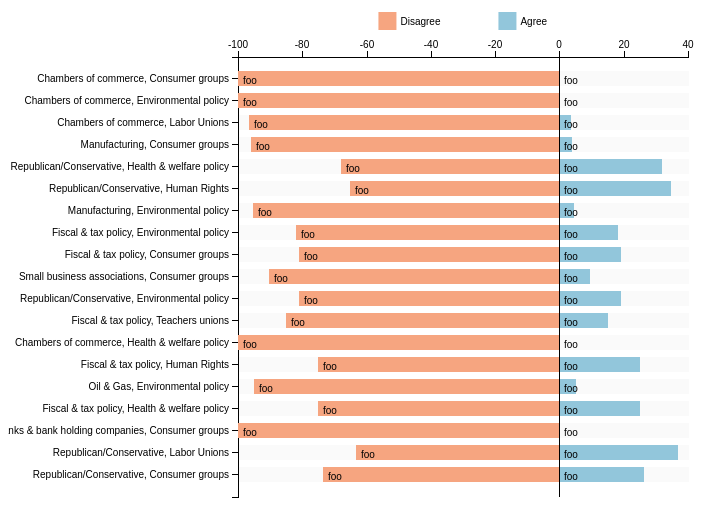
D3 v3 page, settled after 360 driven frames (6 s of simulated time); the page loaded 1 data file(s).



var margin = {top: 50, right: 20, bottom: 10, left: 230},
    width = 700 - margin.left - margin.right,
    height = 500 - margin.top - margin.bottom;

var y = d3.scale.ordinal()
    .rangeRoundBands([0, height], .3);

var x = d3.scale.linear()
    .rangeRound([0, width]);

var color = d3.scale.ordinal()
    .range(["#f6a580", "#92c6db"]);

var xAxis = d3.svg.axis()
    .scale(x)
    .orient("top");

var yAxis = d3.svg.axis()
    .scale(y)
    .orient("left")

var svg = d3.select("#figure").append("svg")
    .attr("width", width + margin.left + margin.right)
    .attr("height", height + margin.top + margin.bottom)
    .attr("id", "d3-plot")
  .append("g")
    .attr("transform", "translate(" + margin.left + "," + margin.top + ")");

  color.domain(["Disagree", "Agree"]);

  d3.csv("data/opposing-group-stats.csv", function(error, data) {
    console.log('data: ', data)

  data.forEach(function(d) {
    // calc percentages

    d["Disagree"] = +d['votes1']*100/d['totals'];
    d["Agree"] = +d['votes2']*100/d['totals'];
    var x0 = -1*(+d["Disagree"]);
    var idx = 0;
    d.boxes = color.domain().map(function(name) { return {name: name, x0: x0, x1: x0 += +d[name], N: +d['totals'], n: +d[idx += 1]}; });
  });

  var min_val = d3.min(data, function(d) {
          return d.boxes["0"].x0;
          });

  var max_val = d3.max(data, function(d) {
          return d.boxes["1"].x1;
          });

  x.domain([min_val, max_val]).nice();
  y.domain(data.map(function(d) { return d['group1'] + ', ' + d['group2']; }));

  svg.append("g")
      .attr("class", "x axis")
      .call(xAxis);

  svg.append("g")
      .attr("class", "y axis")
      .call(yAxis)

  var vakken = svg.selectAll(".question")
      .data(data)
    .enter().append("g")
      .attr("class", "bar")
      .attr("transform", function(d) { return "translate(0," + y(d['group1'] + ', ' + d['group2']) + ")"; });

  var bars = vakken.selectAll("rect")
      .data(function(d) { return d.boxes; })
    .enter().append("g").attr("class", "subbar");

  bars.append("rect")
      .attr("height", y.rangeBand())
      .attr("x", function(d) { return x(d.x0); })
      .attr("width", function(d) { return x(d.x1) - x(d.x0); })
      .style("fill", function(d) { return color(d.name); });

  bars.append("text")
      .attr("x", function(d) { return x(d.x0); })
      .attr("y", y.rangeBand()/2)
      .attr("dy", "0.5em")
      .attr("dx", "0.5em")
      .style("font" ,"10px sans-serif")
      .style("text-anchor", "begin")
      .text(function(d) { console.log('d: ', d); return "foo"; });//return d.n !== 0 && (d.x1-d.x0)>3 ? d.n : "" });

  vakken.insert("rect",":first-child")
      .attr("height", y.rangeBand())
      .attr("x", "1")
      .attr("width", width)
      .attr("fill-opacity", "0.5")
      .style("fill", "#F5F5F5")
      .attr("class", function(d,index) { return index%2==0 ? "even" : "uneven"; });

  svg.append("g")
      .attr("class", "y axis")
  .append("line")
      .attr("x1", x(0))
      .attr("x2", x(0))
      .attr("y2", height);

  var startp = svg.append("g").attr("class", "legendbox").attr("id", "mylegendbox");
  // this is not nice, we should calculate the bounding box and use that
  var legend_tabs = [0, 120, 200, 375, 450];
  var legend = startp.selectAll(".legend")
      .data(color.domain().slice())
    .enter().append("g")
      .attr("class", "legend")
      .attr("transform", function(d, i) { return "translate(" + legend_tabs[i] + ",-45)"; });

  legend.append("rect")
      .attr("x", 0)
      .attr("width", 18)
      .attr("height", 18)
      .style("fill", color);

  legend.append("text")
      .attr("x", 22)
      .attr("y", 9)
      .attr("dy", ".35em")
      .style("text-anchor", "begin")
      .style("font" ,"10px sans-serif")
      .text(function(d) { return d; });

  d3.selectAll(".axis path")
      .style("fill", "none")
      .style("stroke", "#000")
      .style("shape-rendering", "crispEdges")

  d3.selectAll(".axis line")
      .style("fill", "none")
      .style("stroke", "#000")
      .style("shape-rendering", "crispEdges")

  var movesize = width/2 - startp.node().getBBox().width/2;
  d3.selectAll(".legendbox").attr("transform", "translate(" + movesize  + ",0)");


});


### data: data/opposing-group-stats.csv
group1, votes1, group2, votes2, totals
Chambers of commerce, 41, Consumer groups, 0, 41
Chambers of commerce, 29, Environmental policy, 0, 29
Chambers of commerce, 27, Labor Unions, 1, 28
Manufacturing, 24, Consumer groups, 1, 25
Republican/Conservative, 17, Health & welfare policy, 8, 25
Republican/Conservative, 15, Human Rights, 8, 23
Manufacturing, 21, Environmental policy, 1, 22
Fiscal & tax policy, 18, Environmental policy, 4, 22
Fiscal & tax policy, 17, Consumer groups, 4, 21
Small business associations, 19, Consumer groups, 2, 21
Republican/Conservative, 17, Environmental policy, 4, 21
Fiscal & tax policy, 17, Teachers unions, 3, 20
Chambers of commerce, 20, Health & welfare policy, 0, 20
Fiscal & tax policy, 15, Human Rights, 5, 20
Oil & Gas, 19, Environmental policy, 1, 20
Fiscal & tax policy, 15, Health & welfare policy, 5, 20
Commercial banks & bank holding companie…, 19, Consumer groups, 0, 19
Republican/Conservative, 12, Labor Unions, 7, 19
Republican/Conservative, 14, Consumer groups, 5, 19